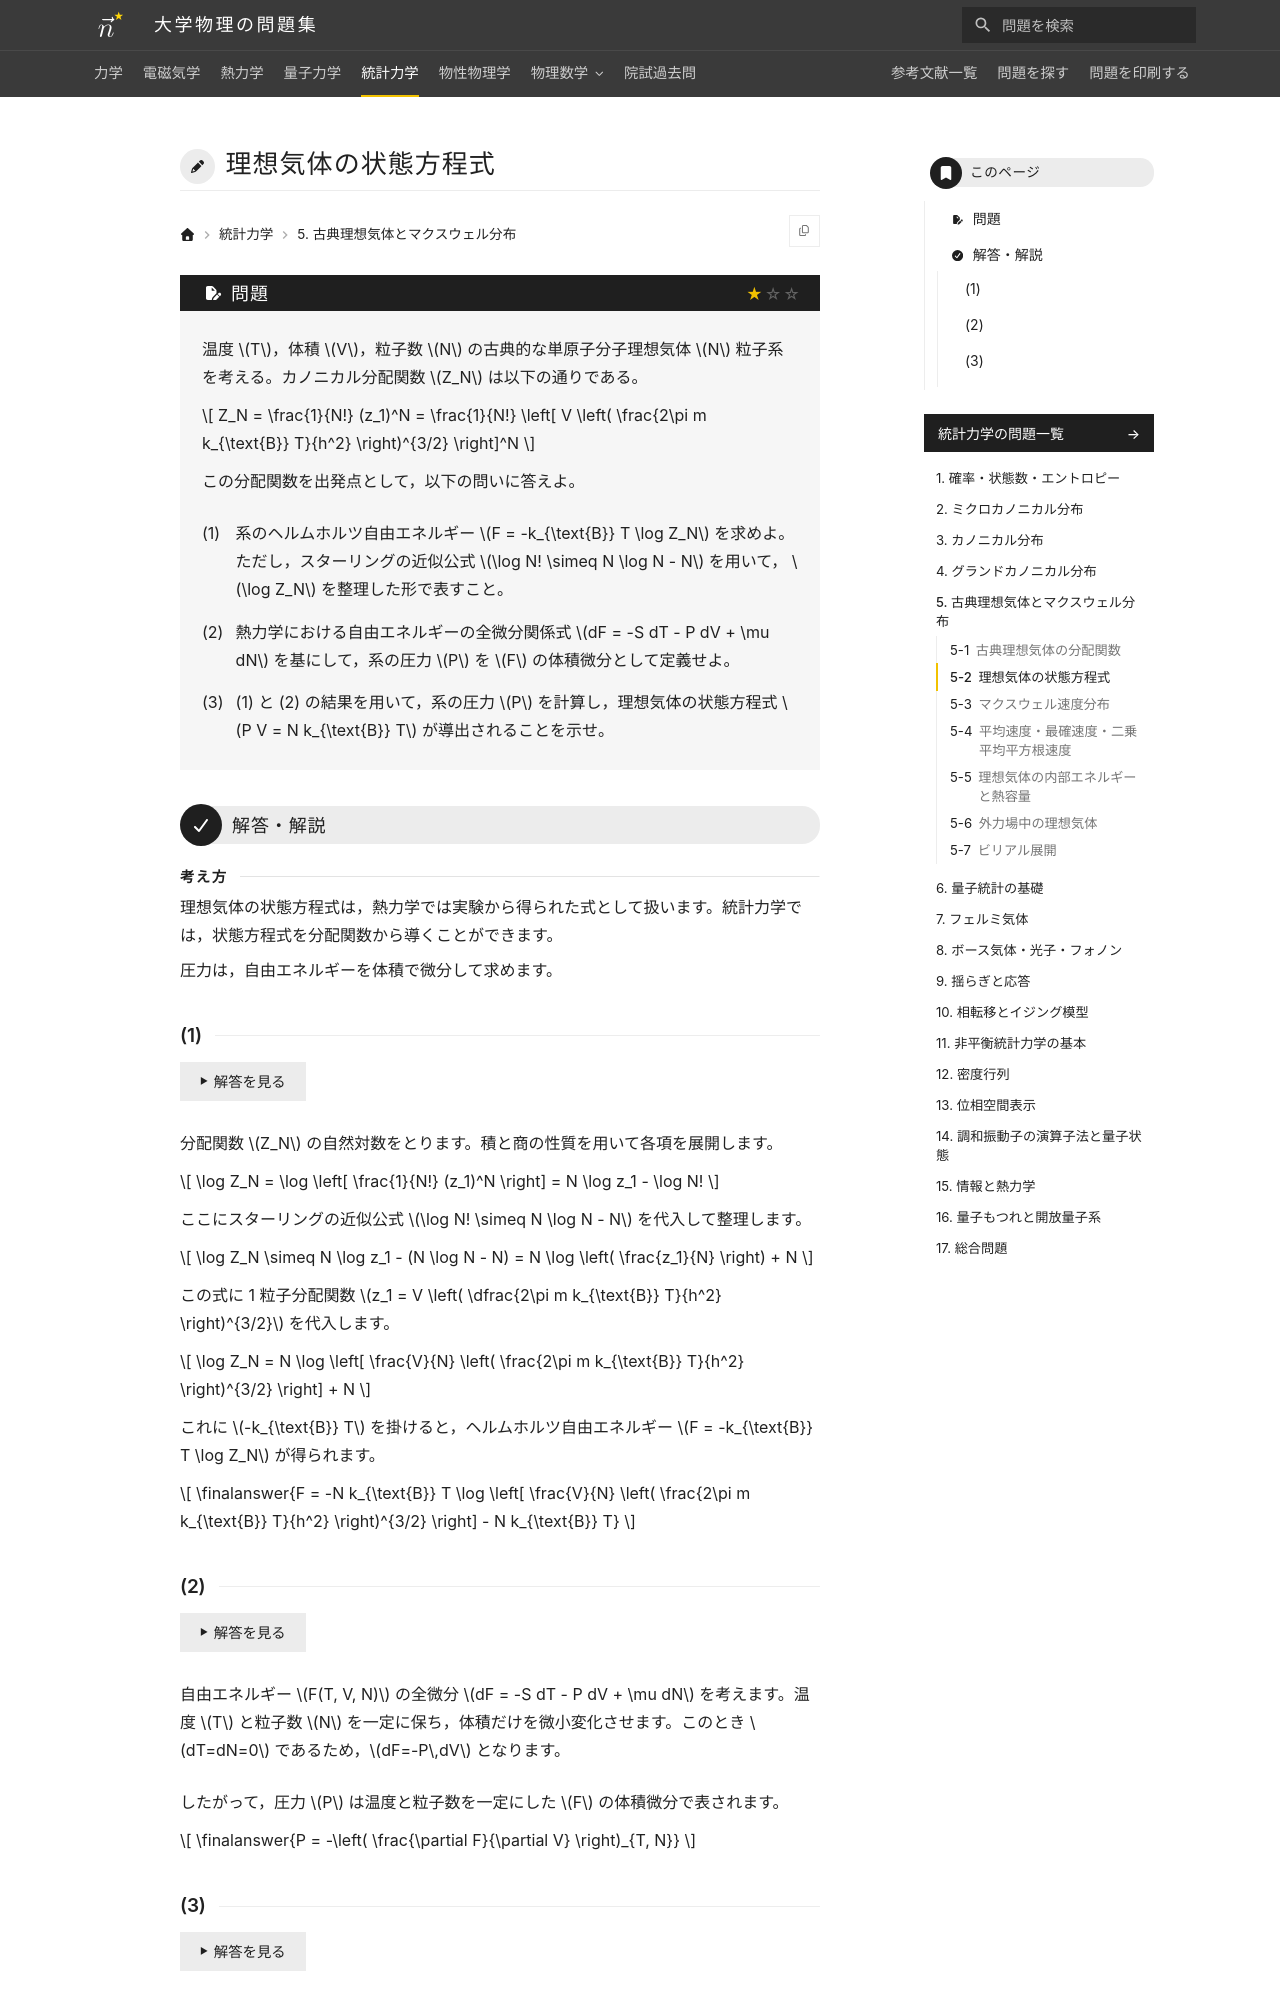

repository: Nanana-2/physics-site · page: 05statistical_mechanics/05/05_020/index.html · generator: mkdocs

---
tags:
  - 基本
---

# 理想気体の状態方程式

## 問題
温度 $T$，体積 $V$，粒子数 $N$ の古典的な単原子分子理想気体 $N$ 粒子系を考える。カノニカル分配関数 $Z_N$ は以下の通りである。

$$
Z_N = \frac{1}{N!} (z_1)^N = \frac{1}{N!} \left[ V \left( \frac{2\pi m k_{\text{B}} T}{h^2} \right)^{3/2} \right]^N
$$

この分配関数を出発点として，以下の問いに答えよ。

(1) 系のヘルムホルツ自由エネルギー $F = -k_{\text{B}} T \log Z_N$ を求めよ。ただし，スターリングの近似公式 $\log N! \simeq N \log N - N$ を用いて， $\log Z_N$ を整理した形で表すこと。

(2) 熱力学における自由エネルギーの全微分関係式 $dF = -S dT - P dV + \mu dN$ を基にして，系の圧力 $P$ を $F$ の体積微分として定義せよ。

(3) (1) と (2) の結果を用いて，系の圧力 $P$ を計算し，理想気体の状態方程式 $P V = N k_{\text{B}} T$ が導出されることを示せ。

---

## 解答・解説

<div class="approach" markdown>
理想気体の状態方程式は，熱力学では実験から得られた式として扱います。統計力学では，状態方程式を分配関数から導くことができます。

圧力は，自由エネルギーを体積で微分して求めます。
</div>
